Run: headless pygame with SDL's dummy video driver; simulated clock (each Clock.tick advances the game by its frame time, no real sleeping); random seed 0; keys injected as events and as key.get_pressed() state; mouse plan: one left click at the window centre at the start of phase 2, then a move to the lower-right quarter at the start of phase 3.
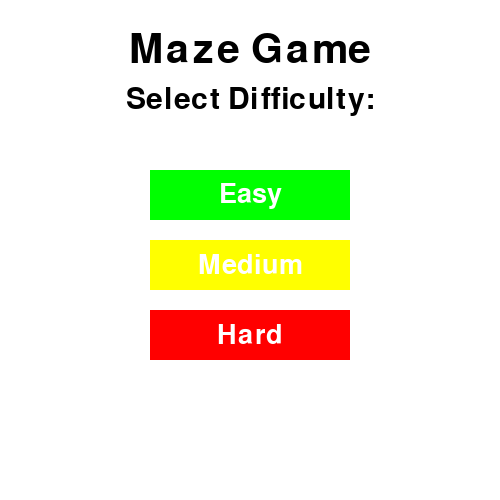
Frame 1 of 3 · flips 1–60 · no input
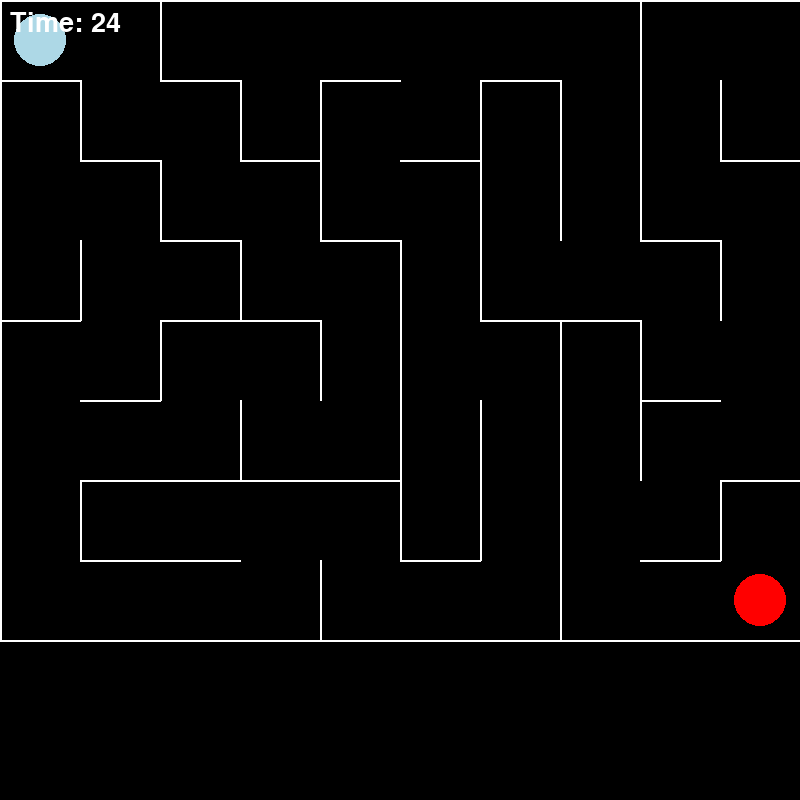
Frame 2 of 3 · flips 61–180 · clicked the window centre · tapped SPACE, RETURN · held RIGHT (→), D
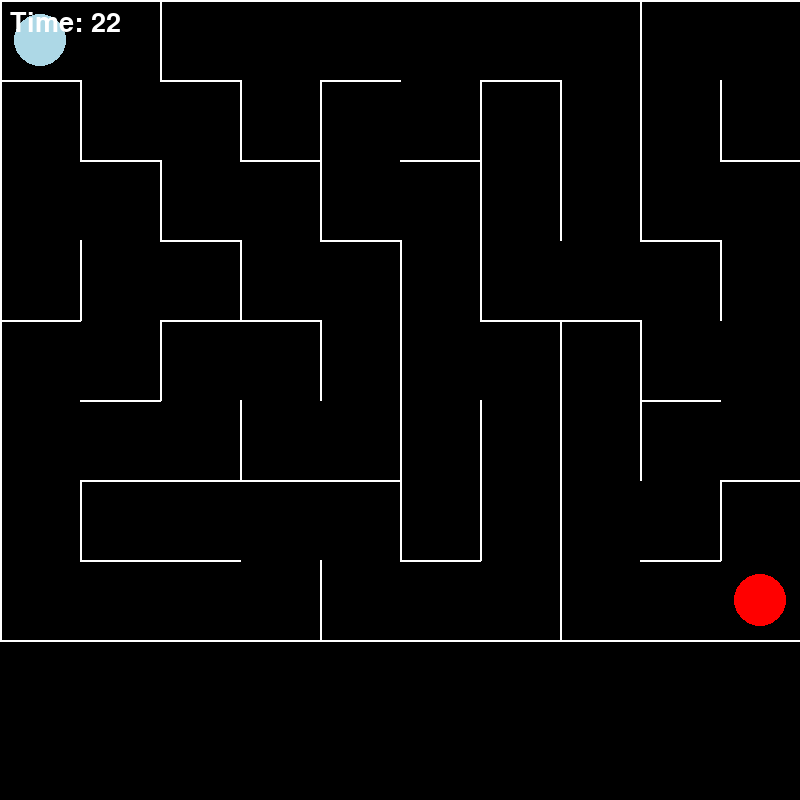
Frame 3 of 3 · flips 181–300 · moved the mouse to the lower-right quarter · held DOWN (↓), S

The pygame program that drew these frames:

import pygame
import random
pygame.init()

x_axis = 500
y_axis = 500

window = pygame.display.set_mode((x_axis, y_axis))
pygame.display.set_caption('Maze Game')

WHITE = (255, 255, 255)
BLACK = (0, 0, 0)
GREEN = (0, 255, 0)
DARK_GREEN = (0, 128, 0)
YELLOW = (255, 255, 0)
DARK_YELLOW = (204, 204, 0)
RED = (255, 0, 0)
DARK_RED = (139, 0, 0)
PLAYER_COLOR = (173,216,230)
GOAL = (255,0,0)

name_font = pygame.font.SysFont(None, 60)
header_font = pygame.font.SysFont(None, 45)

class Button:
    def __init__(self, x_pos, y_pos, width_1, height_1, text, color, hover, txt_color):
        self.color = color
        self.hover = hover
        self.text = text
        self.txt_color = txt_color
        self.rect = pygame.Rect(x_pos, y_pos, width_1, height_1)
        self.font = pygame.font.SysFont(None, 40)

    def create(self, display):
        mouse = pygame.mouse.get_pos()
        if self.rect.collidepoint(mouse):
            color_1 = self.hover
        else:
            color_1 = self.color
        pygame.draw.rect(display, color_1, self.rect)

        text_display = self.font.render(self.text, True, self.txt_color)
        text_render = text_display.get_rect(center=self.rect.center)
        display.blit(text_display, text_render)

    def check(self, event1):
        if event1.type == pygame.MOUSEBUTTONDOWN:
            if event1.button == 1 and self.rect.collidepoint(event1.pos):
                return True
        return False

button_width = 200
button_height = 50
x1 = (x_axis - button_width) // 2
y1 = 170
space = 70

Buttons = [
        Button(x1, y1, button_width, button_height, 'Easy', GREEN, DARK_GREEN, WHITE),
        Button(x1, y1 + space, button_width, button_height, 'Medium', YELLOW, DARK_YELLOW, WHITE),
            Button(x1, y1 + 2 * space, button_width, button_height, 'Hard', RED, DARK_RED, WHITE)
        ]
#Player movements within the maze. Removes "the wall" in between the two cells
Direction = {
    "N": (0,-1),
    "S": (0,1),
    "E": (1,0),
    "W": (-1,0)
}
Opp = {
    "N":"S",
    "S":"N",
    "E":"W",
    "W":"E"
}

def maze_generation(row,col):
    maze = [[{"N":True, "S":True, "E":True, "W":True} for _ in range(col)] for _ in range(row)]

    visited = [[False for _ in range (col)] for _ in range(row)] #track visited cells

    cell_path = [(0,0)] #Begin from the top left
    visited[0][0] = True #dont go back to the same cell when creating the maze!

    while cell_path: #this adds randomness... get a shuffled list of directions
        current_col, current_row = cell_path[-1] #get current cell's position from top of path stack
        directions = list(Direction.items())
        random.shuffle(directions)

        moved = False
        for direction, (delta_col, delta_row) in directions: #get cell position of nearby cells
            next_col = current_col + delta_col
            next_row = current_row + delta_row

            if 0 <= next_col < col and 0 <= next_row < row and not visited[next_row][next_col]: #see if nearby cells have been visited and if inside the maze
                maze[current_row][current_col][direction] = False
                maze[next_row][next_col][Opp[direction]] = False

                visited[next_row][next_col] = True #mark visited
                cell_path.append((next_col, next_row)) #add nearby cell to the path
                moved = True
                break #exit for loop and move to new cell
        if not moved:
            cell_path.pop() #if stuck and cant move to a new cell, go back to the last cell you came from
    return maze #return maze with walls

def visual_maze(window,maze,cell_size):#draws out maze
    window.fill(BLACK)
    row = len(maze)
    col = len(maze[0])
    for y in range(row):
        for x in range(col):
            cell = maze[y][x] #x and y position of the cell based on pixels of the screen
            cell_x = x * cell_size
            cell_y = y * cell_size
            if cell["N"]:
                pygame.draw.line(window, WHITE, (cell_x, cell_y), (cell_x + cell_size, cell_y), 2)
            if cell["S"]:
                pygame.draw.line(window, WHITE, (cell_x, cell_y + cell_size), (cell_x + cell_size, cell_y + cell_size), 2)
            if cell["E"]:
                pygame.draw.line(window, WHITE, (cell_x + cell_size, cell_y), (cell_x + cell_size, cell_y + cell_size), 2)
            if cell["W"]:
                pygame.draw.line(window, WHITE, (cell_x, cell_y), (cell_x, cell_y + cell_size), 2)

def draw_out_player(window, player_position, cell_size):
    x,y = player_position
    center = (x * cell_size + cell_size // 2, y * cell_size + cell_size // 2) #center circle within the cell
    pygame.draw.circle(window, PLAYER_COLOR, center, cell_size//3)

def draw_goal(win, col, row, cell_size):
    x, y = col - 1, row - 1
    center = (x * cell_size + cell_size // 2, y * cell_size + cell_size // 2)
    pygame.draw.circle(win, GOAL, center, cell_size // 3)


def move_player(maze, player_position, delta_row, delta_col):
    x, y = player_position
    new_x, new_y = x + delta_col, y + delta_row
    if 0 <= new_x < len(maze[0]) and 0 <= new_y < len(maze):
        cell = maze[y][x]
    if delta_row == -1 and not cell["N"]:  # Check if moving up (North)
        player_position[1] -= 1
    elif delta_row == 1 and not cell["S"]:  # Check if moving down (South)
        player_position[1] += 1
    elif delta_col == -1 and not cell["W"]:  # Check if moving left (West)
        player_position[0] -= 1
    elif delta_col == 1 and not cell["E"]:  # Check if moving right (East)
        player_position[0] += 1

#Start Menu
START = False
level = None
running = True

while running:
    window.fill(WHITE)
    pygame.time.delay(100)

    for event in pygame.event.get():
        if event.type == pygame.QUIT:
            pygame.quit()
            exit()

        if not START:
                for button in Buttons:
                    if button.check(event):
                       level = button.text
                       START = True

    if not START:
        name_text = name_font.render('Maze Game', True, BLACK)
        header_text = header_font.render('Select Difficulty:', True, BLACK)

        name_rect = name_text.get_rect(center=(x_axis // 2, 50))
        header_rect = header_text.get_rect(center=(x_axis // 2, 100))

        window.blit(name_text, name_rect)
        window.blit(header_text, header_rect)

        for button in Buttons:
            button.create(window)
            pygame.display.update()
    else: #select difficulty

        if level == "Easy":
            row,col = 6,8
        elif level == "Medium":
            row,col = 8,10
        elif level == "Hard":
            row,col = 10,12

        width,height = 800, 800
        cell_size = width//col
        win = pygame.display.set_mode((width, height))
        pygame.display.set_caption("Maze Game")

        frame_timer = pygame.time.Clock()
        maze = maze_generation(row,col)
        player_position = [0,0]
        running = True

        countdown_times = {"Easy": 30, "Medium": 25, "Hard": 20}
        countdown_time = countdown_times[level]
        start_ticks = pygame.time.get_ticks()
        font_timer = pygame.font.SysFont(None, 40)

        while running:
            frame_timer.tick(60)
            seconds_passed = (pygame.time.get_ticks() - start_ticks) / 1000
            time_left = max(0, countdown_time - int(seconds_passed))

            frame_timer.tick(60)
            for event in pygame.event.get():
                if event.type == pygame.QUIT:
                    running = False
                elif event.type == pygame.KEYDOWN:
                    if event.key == pygame.K_LEFT:
                        move_player(maze, player_position, 0, -1)
                    elif event.key == pygame.K_RIGHT:
                        move_player(maze, player_position, 0, 1)
                    elif event.key == pygame.K_UP:
                        move_player(maze, player_position, -1, 0)
                    elif event.key == pygame.K_DOWN:
                        move_player(maze, player_position, 1, 0)

            visual_maze(win, maze, cell_size)
            draw_goal(win, col, row, cell_size)
            draw_out_player(win, player_position, cell_size)
            pygame.display.update()

            timer_text = font_timer.render(f"Time: {time_left}", True, (255, 255, 255))
            win.blit(timer_text, (10, 10))

            pygame.display.update()

            if time_left <= 0:
                print("Time's up!")
                pygame.time.wait(1000)
                running = False

            if player_position == [col - 1, row - 1]:
                print("You Win")
                pygame.time.wait(1000)
                running = False

            if player_position == [col - 1, row - 1]:
                print("You Win")
                pygame.time.wait(1000)
                running = False
pygame.quit()
